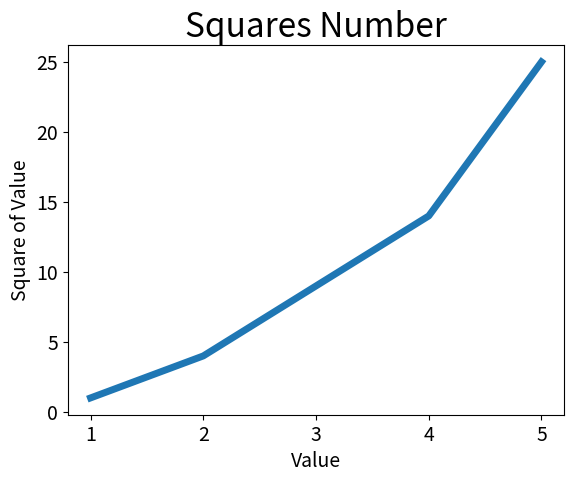

Write the Python code that produced this figure.
"""使用matplotlib绘制折线图"""
import matplotlib.pyplot as plt

input_value = [1,2,3,4,5]
squares = [1, 4, 9, 14, 25]
# 设定线条宽度
plt.plot(input_value, squares, linewidth=5)

# 设置标题 添加x、y轴标题
plt.title("Squares Number", fontsize=24)
plt.xlabel("Value", fontsize=14)
plt.ylabel("Square of Value", fontsize=14)
# 设置刻度标记的大小
plt.tick_params(axis="both", labelsize=14)

plt.show()